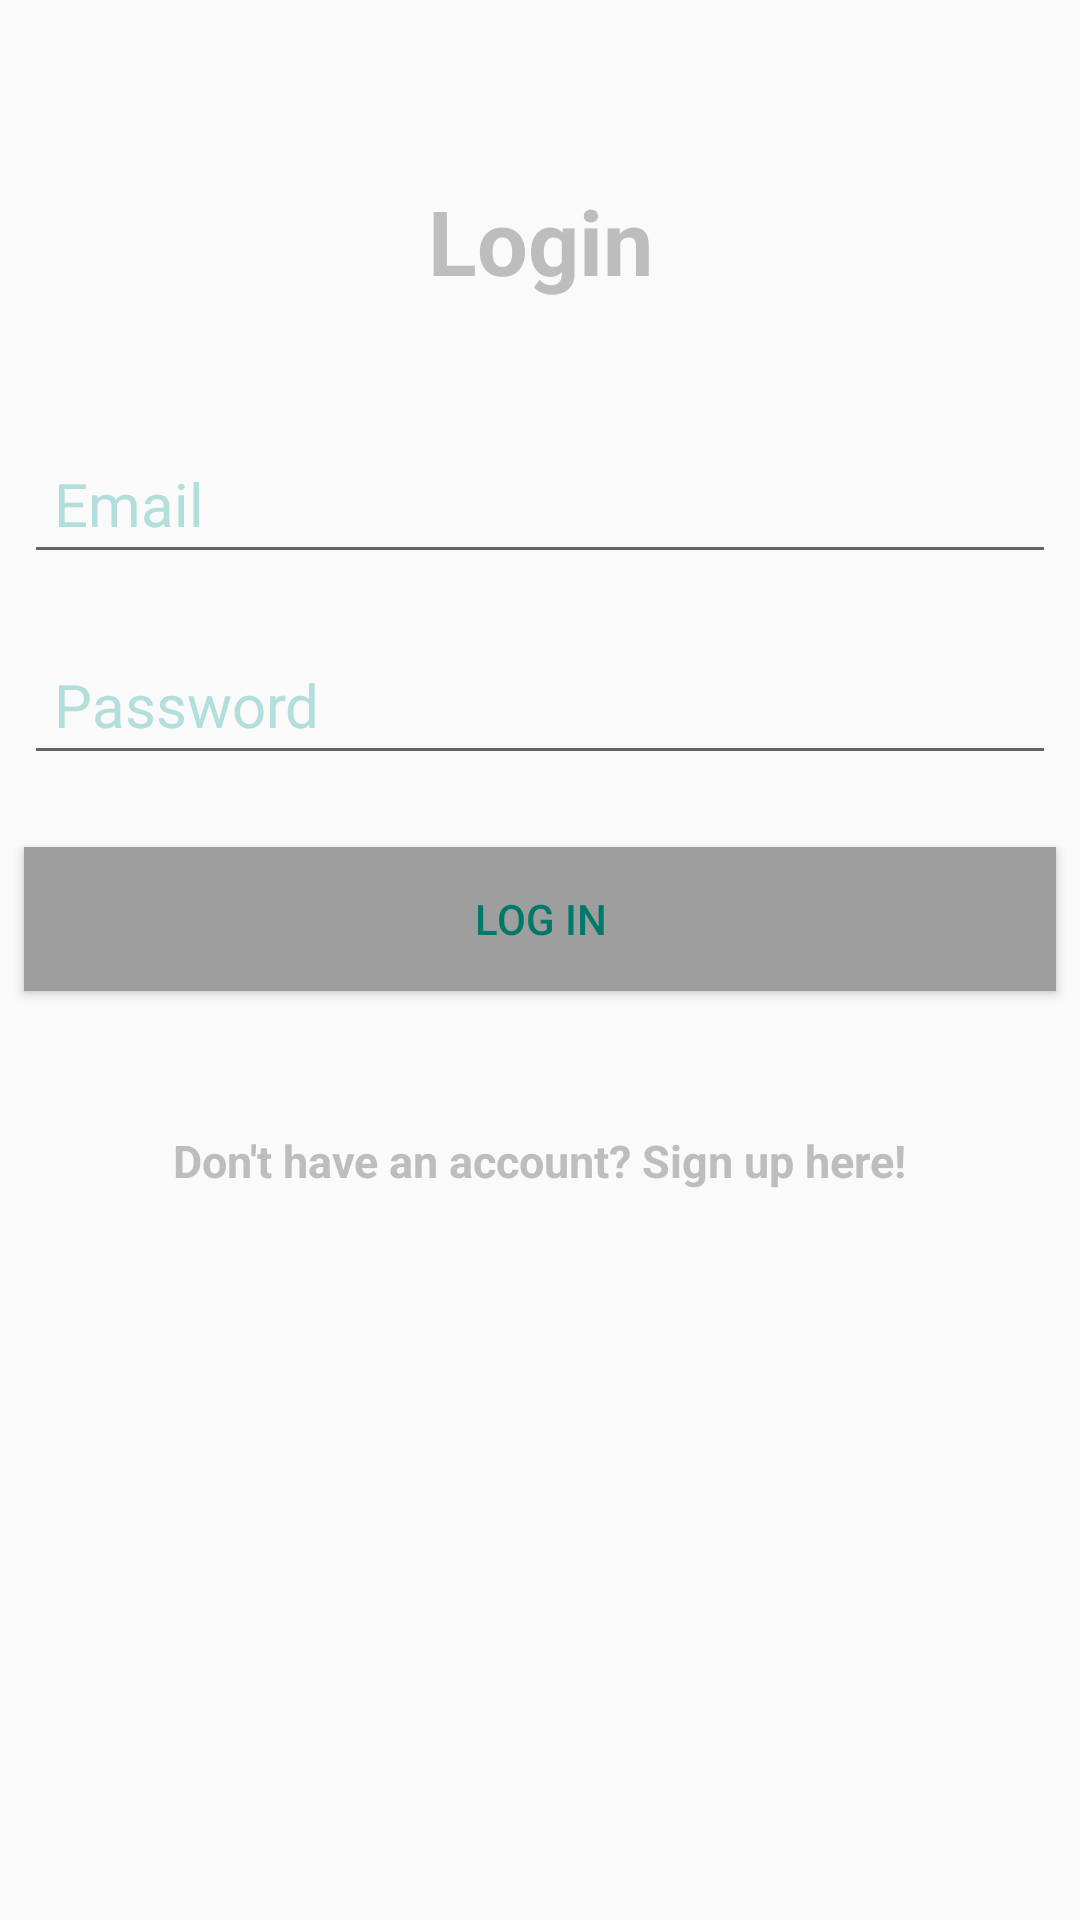

Produce the Android XML layout that renders to this screen, including the resource entries it uses.
<!-- AndroidManifest.xml: application theme AppTheme -->
<!-- res/layout/activity_login.xml -->
<?xml version="1.0" encoding="utf-8"?>
<android.support.constraint.ConstraintLayout xmlns:android="http://schemas.android.com/apk/res/android"
    xmlns:app="http://schemas.android.com/apk/res-auto"
    xmlns:tools="http://schemas.android.com/tools"
    android:layout_width="match_parent"
    android:layout_height="match_parent"
    tools:context="com.example.guest.messages.ui.LoginActivity">



    <EditText
        android:id="@+id/emailEditText"
        android:layout_width="0dp"
        android:layout_height="wrap_content"
        android:layout_marginEnd="8dp"
        android:layout_marginStart="8dp"
        android:layout_marginTop="44dp"
        android:hint="Email"
        android:inputType="textEmailAddress"
        android:padding="10dp"
        android:textColor="@color/colorPrimaryDark"
        android:textColorHint="@color/colorPrimaryLight"
        android:textSize="20sp"
        app:layout_constraintEnd_toEndOf="parent"
        app:layout_constraintHorizontal_bias="0.0"
        app:layout_constraintStart_toStartOf="parent"
        app:layout_constraintTop_toBottomOf="@+id/textView" />

    <EditText
        android:id="@+id/passwordEditText"
        android:layout_width="0dp"
        android:layout_height="wrap_content"
        android:layout_marginEnd="8dp"
        android:layout_marginStart="8dp"
        android:layout_marginTop="20dp"
        android:hint="Password"
        android:inputType="textPassword"
        android:padding="10dp"
        android:textColor="@color/colorPrimaryDark"
        android:textColorHint="@color/colorPrimaryLight"
        android:textSize="20sp"
        app:layout_constraintEnd_toEndOf="parent"
        app:layout_constraintHorizontal_bias="0.0"
        app:layout_constraintStart_toStartOf="parent"
        app:layout_constraintTop_toBottomOf="@+id/emailEditText" />


    <Button
        android:id="@+id/passwordLoginButton"
        android:layout_width="0dp"
        android:layout_height="wrap_content"
        android:layout_marginEnd="8dp"
        android:layout_marginStart="8dp"
        android:layout_marginTop="24dp"
        android:background="@color/colorAccent"
        android:padding="10dp"
        android:text="Log in"
        android:textColor="@color/colorPrimaryDark"
        app:layout_constraintEnd_toEndOf="parent"
        app:layout_constraintHorizontal_bias="0.0"
        app:layout_constraintStart_toStartOf="parent"
        app:layout_constraintTop_toBottomOf="@+id/passwordEditText" />

    <TextView
        android:id="@+id/registerTextView"
        android:layout_width="wrap_content"
        android:layout_height="21dp"
        android:layout_gravity="center_horizontal"
        android:layout_marginBottom="8dp"
        android:layout_marginEnd="8dp"
        android:layout_marginStart="8dp"
        android:layout_marginTop="8dp"
        android:text="Don't have an account? Sign up here!"
        android:textColor="@color/colorDivider"
        android:textSize="15sp"
        android:textStyle="bold"
        app:layout_constraintBottom_toBottomOf="parent"
        app:layout_constraintEnd_toEndOf="parent"
        app:layout_constraintStart_toStartOf="parent"
        app:layout_constraintTop_toBottomOf="@+id/passwordLoginButton"
        app:layout_constraintVertical_bias="0.141" />


    <TextView
        android:id="@+id/textView"
        android:layout_width="wrap_content"
        android:layout_height="wrap_content"
        android:layout_marginEnd="8dp"
        android:layout_marginStart="8dp"
        android:layout_marginTop="60dp"
        android:text="Login"
        android:textColor="@color/colorDivider"
        android:textSize="30dp"
        android:textStyle="bold"
        app:layout_constraintEnd_toEndOf="parent"
        app:layout_constraintStart_toStartOf="parent"
        app:layout_constraintTop_toTopOf="parent" />

</android.support.constraint.ConstraintLayout>
<!-- resources referenced by this layout -->
<resources>
  <color name="colorAccent">#9E9E9E</color>
  <color name="colorDivider">#BDBDBD</color>
  <color name="colorPrimaryDark">#00796B</color>
  <color name="colorPrimaryLight">#B2DFDB</color>
  <style name="AppTheme" parent="Theme.AppCompat.Light.DarkActionBar">
      </style>
</resources>
